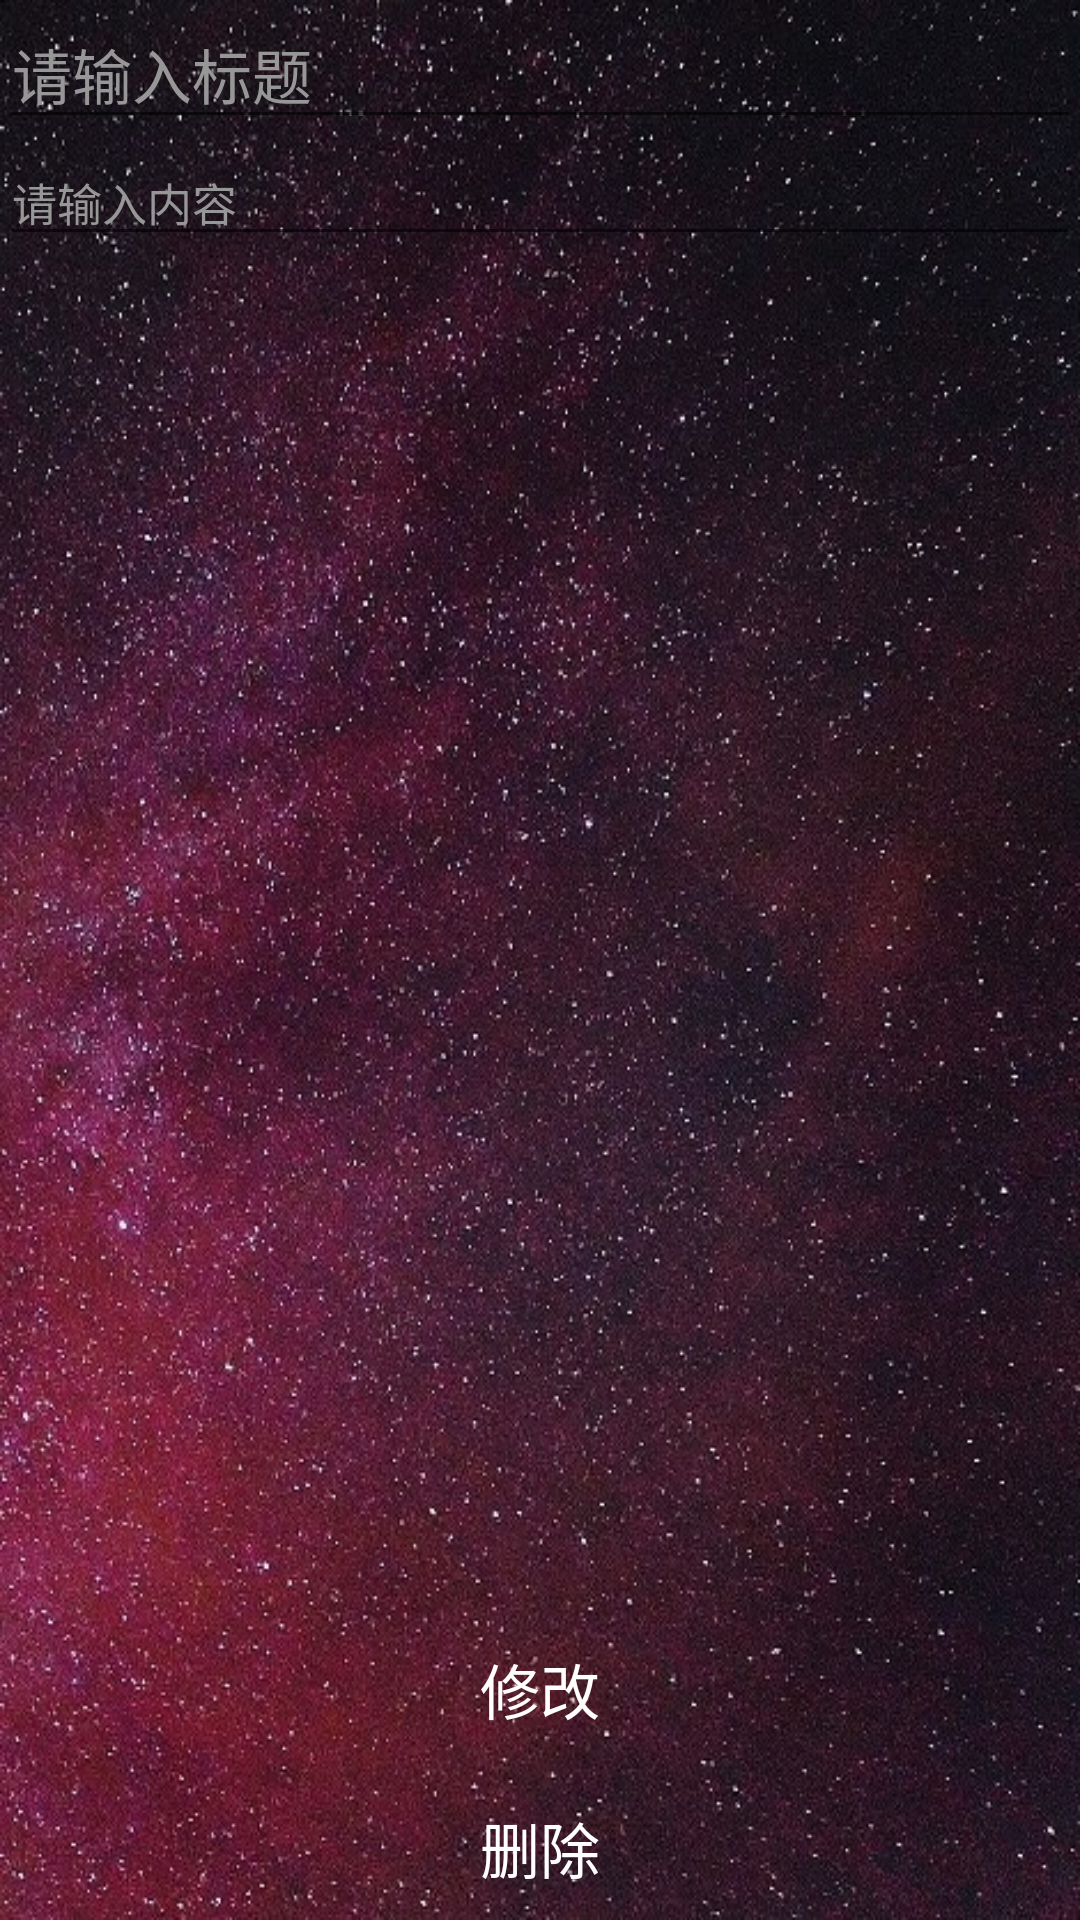

The Android layout XML behind this screen, and the referenced resources:
<!-- AndroidManifest.xml: application theme AppTheme -->
<!-- res/layout/activity_detail.xml -->
<?xml version="1.0" encoding="utf-8"?>
<LinearLayout xmlns:android="http://schemas.android.com/apk/res/android"
    android:layout_width="match_parent"
    android:layout_height="match_parent"
    android:background="@drawable/background"
    android:orientation="vertical">

    <LinearLayout
        android:layout_width="match_parent"
        android:layout_height="0dp"
        android:layout_weight="1"
        android:orientation="vertical">

        <EditText
            android:id="@+id/detail_title"
            android:layout_width="match_parent"
            android:layout_height="wrap_content"
            android:hint="请输入标题"
            android:textColor="#ffffff"
            android:textColorHint="#979797"
            android:textSize="20dp" />

        <EditText
            android:id="@+id/detail_content"
            android:layout_width="match_parent"
            android:layout_height="wrap_content"
            android:hint="请输入内容"
            android:textColor="#ffffff"
            android:textColorHint="#979797"
            android:textSize="15dp" />

    </LinearLayout>
    　　　　
    <LinearLayout
        android:layout_width="match_parent"
        android:layout_height="wrap_content"
        android:gravity="bottom"
        android:orientation="vertical">


        <Button
            android:id="@+id/detail_update"
            android:layout_width="match_parent"
            android:layout_height="wrap_content"
            android:layout_gravity="bottom"
            android:background="@drawable/btn_shape"
            android:text="修改"
            android:textColor="#ffffff"
            android:textSize="20dp" />

        <Button
            android:id="@+id/detail_delete"
            android:layout_width="match_parent"
            android:layout_height="wrap_content"
            android:layout_gravity="bottom"
            android:layout_marginTop="5dp"
            android:background="@drawable/btn_shape"
            android:text="删除"
            android:textColor="#ffffff"
            android:textSize="20dp" />

    </LinearLayout>
</LinearLayout>
<!-- resources referenced by this layout -->
<resources>
  <!-- drawable background: jpg bitmap (drawable, 184970 bytes) -->
  <style name="AppTheme" parent="Theme.AppCompat.Light.DarkActionBar">
          
          <item name="colorPrimary">@color/colorPrimary</item>
          <item name="colorPrimaryDark">@color/colorPrimaryDark</item>
          <item name="colorAccent">@color/colorAccent</item>
      </style>
  <color name="colorPrimary">#000000</color>
  <color name="colorPrimaryDark">#000000</color>
  <color name="colorAccent">#D81B60</color>
</resources>
